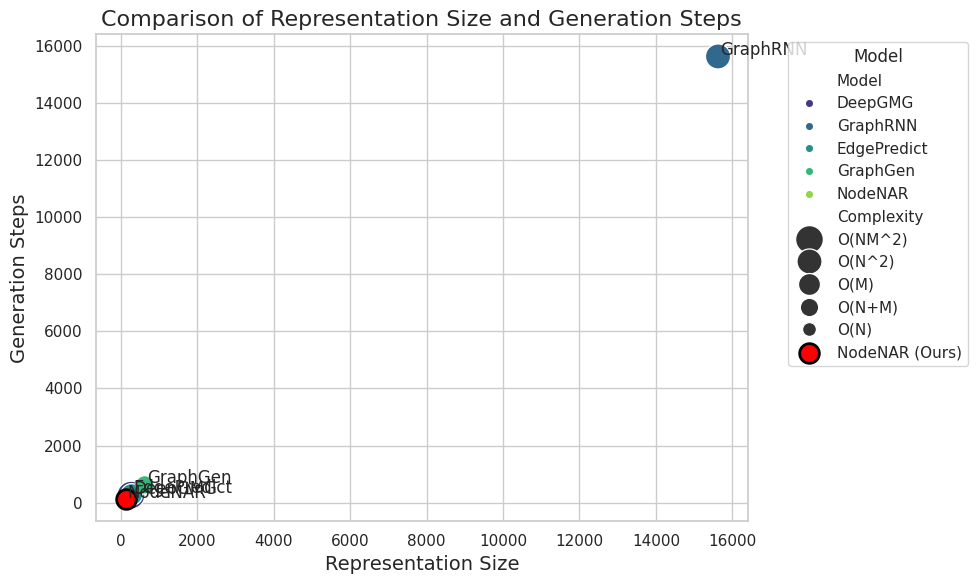

Source code (Python):
import matplotlib.pyplot as plt
import seaborn as sns
import pandas as pd

# 数据准备
data = {
    "Model": ["DeepGMG", "GraphRNN", "EdgePredict", "GraphGen", "NodeNAR"],
    "Representation Size": [266, 15625, 282, 625, 125],  # 表示大小
    "Generation Steps": [266, 15625, 282, 625, 125],     # 生成步骤
    "Complexity": ["O(NM^2)", "O(N^2)", "O(M)", "O(N+M)", "O(N)"]  # 复杂度
}

# 转换为 DataFrame
df = pd.DataFrame(data)

# 设置 Seaborn 风格
sns.set(style="whitegrid")

# 创建散点图
plt.figure(figsize=(10, 6))
scatter = sns.scatterplot(
    x="Representation Size", 
    y="Generation Steps", 
    hue="Model", 
    size="Complexity",  # 用点的大小表示复杂度
    sizes=(100, 400),  # 点的大小范围
    palette="viridis",  # 颜色方案
    data=df
)

# 突出显示 NodeNAR
node_nar = df[df["Model"] == "NodeNAR"]
plt.scatter(
    node_nar["Representation Size"], 
    node_nar["Generation Steps"], 
    color="red", 
    s=200,  # 点的大小
    label="NodeNAR (Ours)", 
    edgecolor="black", 
    linewidth=2
)

# 添加标签
for i, row in df.iterrows():
    plt.text(
        row["Representation Size"] + 50,  # X 轴偏移
        row["Generation Steps"] + 50,     # Y 轴偏移
        row["Model"], 
        fontsize=12, 
        ha="left"
    )

# 设置标题和标签
plt.title("Comparison of Representation Size and Generation Steps", fontsize=16)
plt.xlabel("Representation Size", fontsize=14)
plt.ylabel("Generation Steps", fontsize=14)

# 显示图例
plt.legend(title="Model", bbox_to_anchor=(1.05, 1), loc='upper left')

# 显示图表
plt.tight_layout()

plt.savefig('')

plt.show()